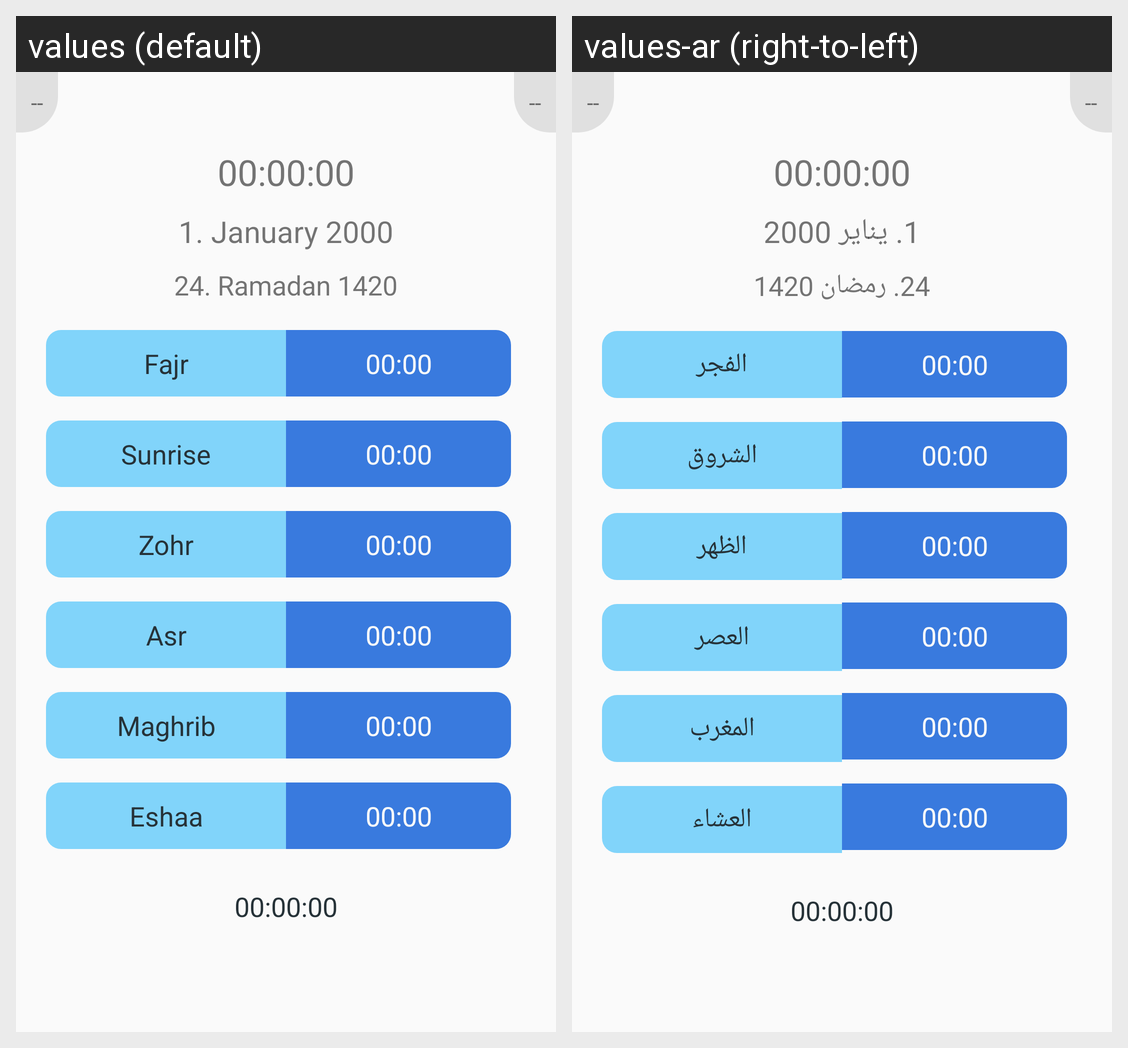

Translations of the strings shown on this Android screen, per locale in the grid:
Android screen res/layout/activity_main.xml rendered under 2 locales, left to right: values (default), values-ar (right-to-left). Device: Nexus 5 (rendered at 1080×1920; each locale shown at half size, 540×960, under a caption strip naming it); theme AppTheme.
Strings drawn on this screen, with the default value and each locale's value (text and hints the layout hard-codes, and strings that could not be matched under every locale, appear in the picture but are not listed):

unavailable_info
  values: --
  values-ar: --

default_time_hms
  values: 00:00:00
  values-ar: 00:00:00

default_gregorian_date
  values: 1. January 2000
  values-ar: 1. يناير 2000

default_hijri_date
  values: 24. Ramadan 1420
  values-ar: 24. رمضان 1420

prayer_fajr
  values: Fajr
  values-ar: الفجر

prayer_sunrise
  values: Sunrise
  values-ar: الشروق

prayer_zohr
  values: Zohr
  values-ar: الظهر

prayer_asr
  values: Asr
  values-ar: العصر

prayer_maghrib
  values: Maghrib
  values-ar: المغرب

prayer_eshaa
  values: Eshaa
  values-ar: العشاء

default_time_hm
  values: 00:00
  values-ar: 00:00
